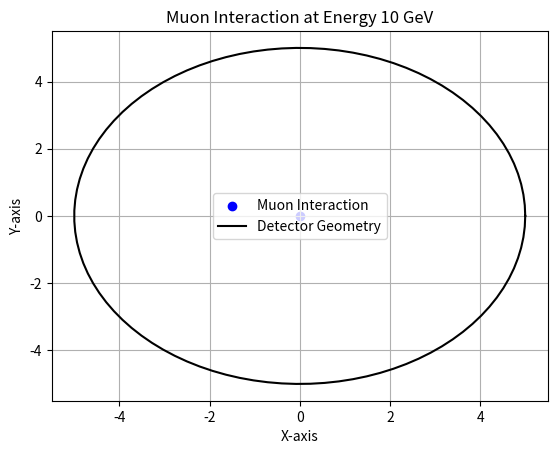

This chart was generated by the following Python code:
import matplotlib.pyplot as plt
import numpy as np

def plot_particle_interaction(particle_type, energy):
    # Plot the particle interaction point
    plt.scatter(0, 0, marker='o', color='blue', label=f'{particle_type} Interaction')

    # Plot the detector geometry
    detector_radius = 5
    theta = np.linspace(0, 2*np.pi, 100)
    detector_x = detector_radius * np.cos(theta)
    detector_y = detector_radius * np.sin(theta)
    plt.plot(detector_x, detector_y, color='black', label='Detector Geometry')

    plt.title(f'{particle_type} Interaction at Energy {energy} GeV')
    plt.xlabel('X-axis')
    plt.ylabel('Y-axis')
    plt.legend()
    plt.grid(True)
    plt.show()

# Example usage
plot_particle_interaction('Muon', 10)
